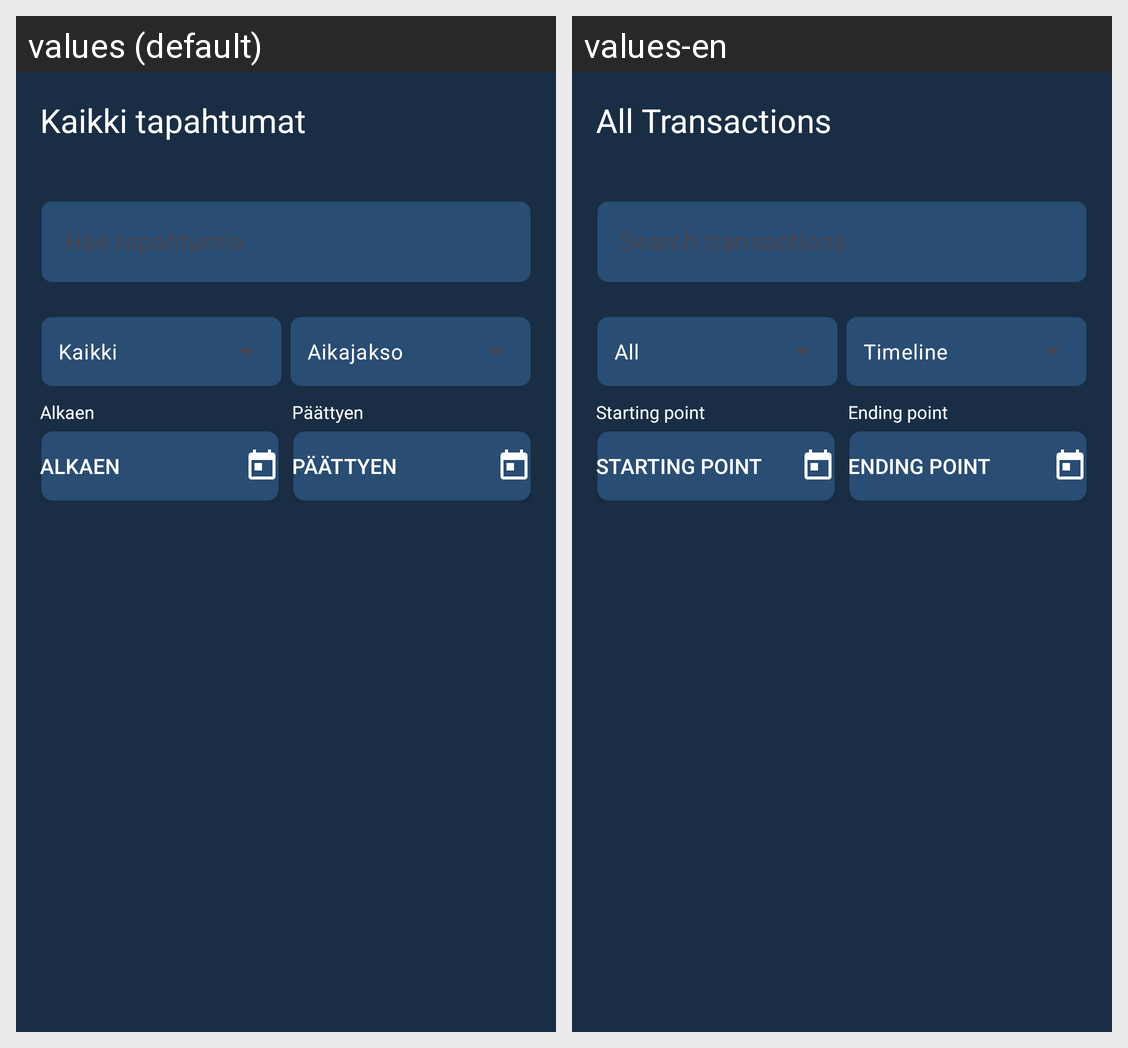

For this localized Android screen grid, give each drawn string resource with its value in every locale shown.
Android screen res/layout/activity_all_transactions.xml rendered under 2 locales, left to right: values (default), values-en. Device: Nexus 5 (rendered at 1080×1920; each locale shown at half size, 540×960, under a caption strip naming it); theme Theme.Maksut.
Strings drawn on this screen, with the default value and each locale's value (text and hints the layout hard-codes, and strings that could not be matched under every locale, appear in the picture but are not listed):

all_transactions
  values: Kaikki tapahtumat
  values-en: All Transactions

search_transactions
  values: Hae tapahtumia
  values-en: Search transactions

all
  values: Kaikki
  values-en: All

timeline
  values: Aikajakso
  values-en: Timeline

starting_point
  values: Alkaen
  values-en: Starting point

ending_point
  values: Päättyen
  values-en: Ending point
